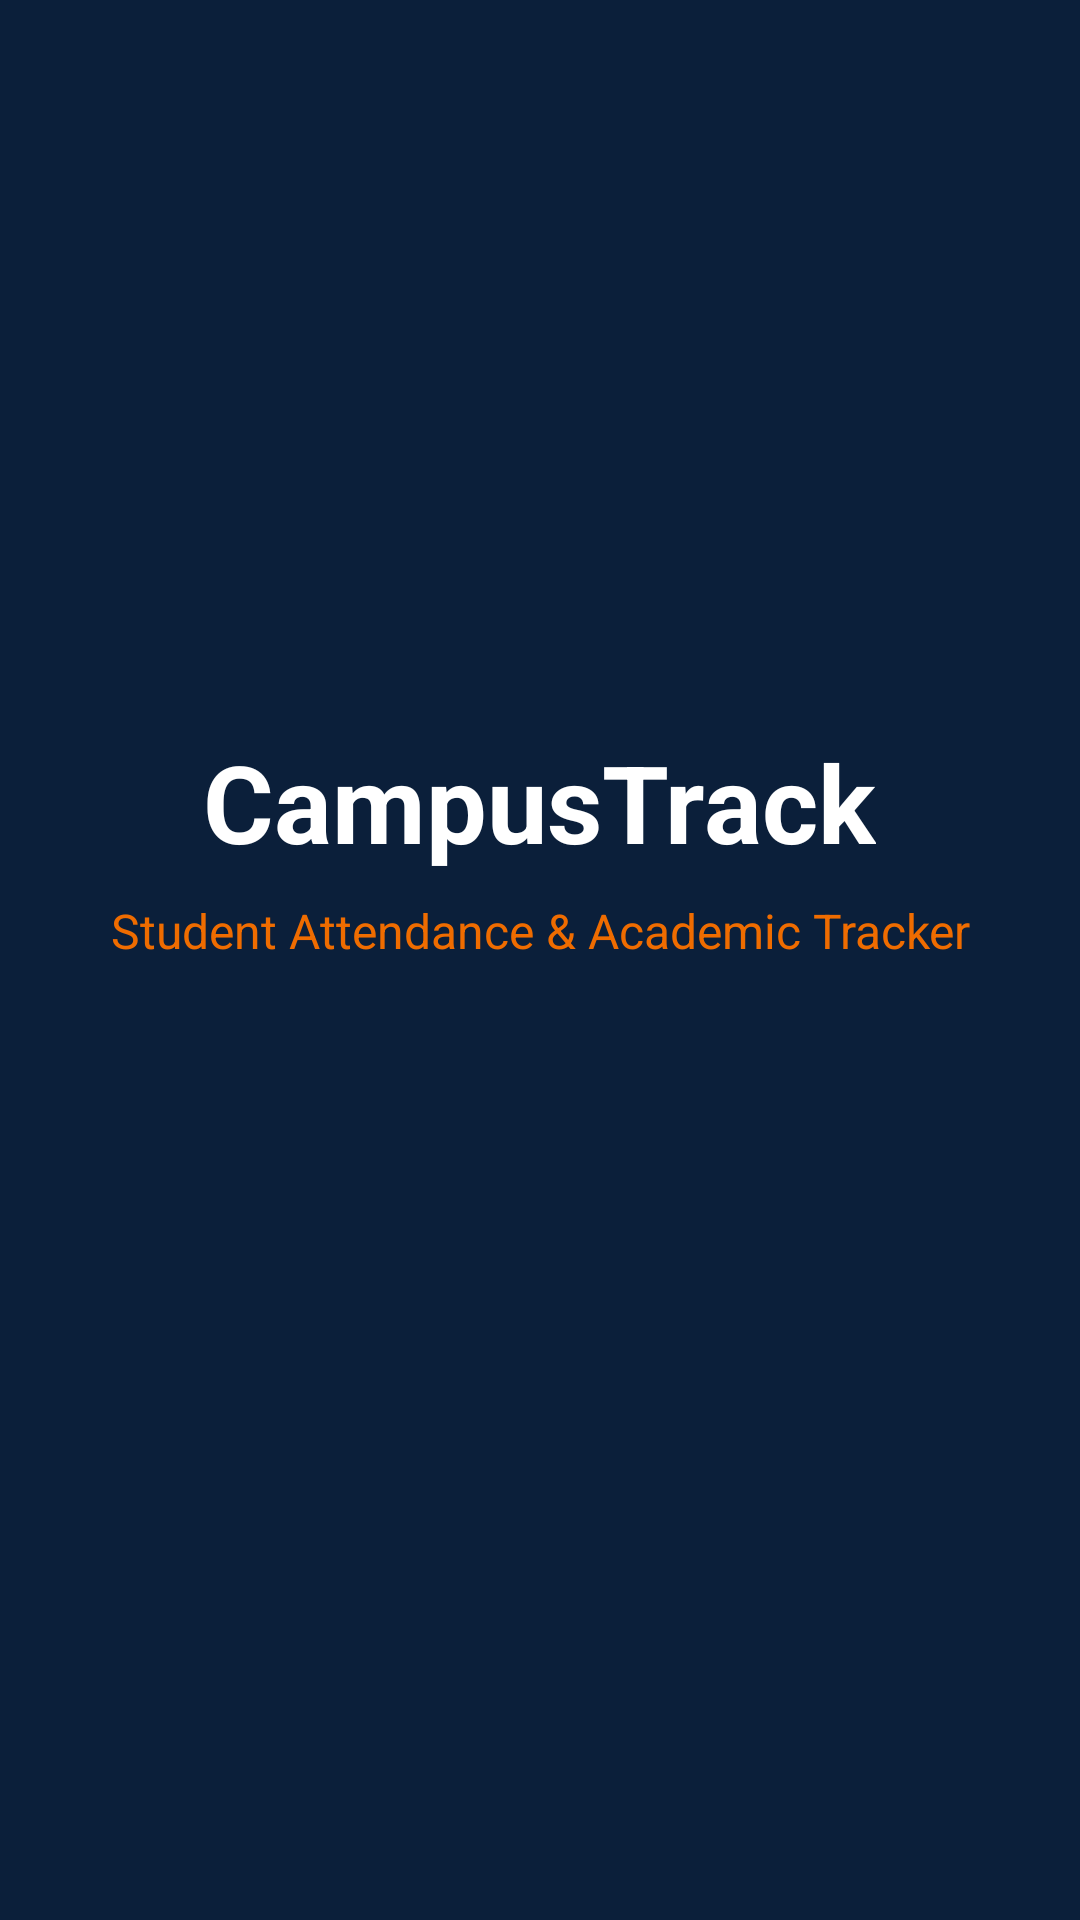

Here is an Android app screen rendered from its layout file. Give the layout XML and the strings, colors and styles it references.
<!-- AndroidManifest.xml: activity theme Theme.CampusTrack.Splash -->
<!-- res/layout/activity_splash.xml -->
<?xml version="1.0" encoding="utf-8"?>
<LinearLayout xmlns:android="http://schemas.android.com/apk/res/android"
    android:layout_width="match_parent"
    android:layout_height="match_parent"
    android:background="@color/navy"
    android:gravity="center"
    android:orientation="vertical"
    android:padding="32dp">

    <TextView
        android:id="@+id/titleText"
        android:layout_width="wrap_content"
        android:layout_height="wrap_content"
        android:text="@string/app_name"
        android:textColor="@color/white"
        android:textSize="36sp"
        android:textStyle="bold" />

    <TextView
        android:id="@+id/subtitleText"
        android:layout_width="wrap_content"
        android:layout_height="wrap_content"
        android:layout_marginTop="8dp"
        android:gravity="center"
        android:text="@string/tagline"
        android:textColor="@color/orange"
        android:textSize="16sp" />

    <ProgressBar
        android:layout_width="wrap_content"
        android:layout_height="wrap_content"
        android:layout_marginTop="28dp"
        android:indeterminateTint="@color/white" />
</LinearLayout>
<!-- resources referenced by this layout -->
<resources>
  <color name="navy">#0B1F3A</color>
  <color name="orange">#EF6C00</color>
  <color name="white">#FFFFFF</color>
  <string name="app_name">CampusTrack</string>
  <string name="tagline">Student Attendance &amp; Academic Tracker</string>
  <style name="Theme.CampusTrack.Splash" parent="Theme.CampusTrack">
          <item name="android:windowBackground">@color/navy</item>
          <item name="android:statusBarColor">@color/navy</item>
      </style>
  <style name="Theme.CampusTrack" parent="Theme.Material3.Light.NoActionBar">
          <item name="colorPrimary">@color/navy</item>
          <item name="colorOnPrimary">@color/white</item>
          <item name="colorSecondary">@color/orange</item>
          <item name="colorOnSecondary">@color/white</item>
          <item name="android:statusBarColor">@color/navy</item>
          <item name="android:navigationBarColor">@color/white</item>
          <item name="android:windowBackground">@color/bg</item>
      </style>
  <color name="bg">#F4F6F8</color>
</resources>
